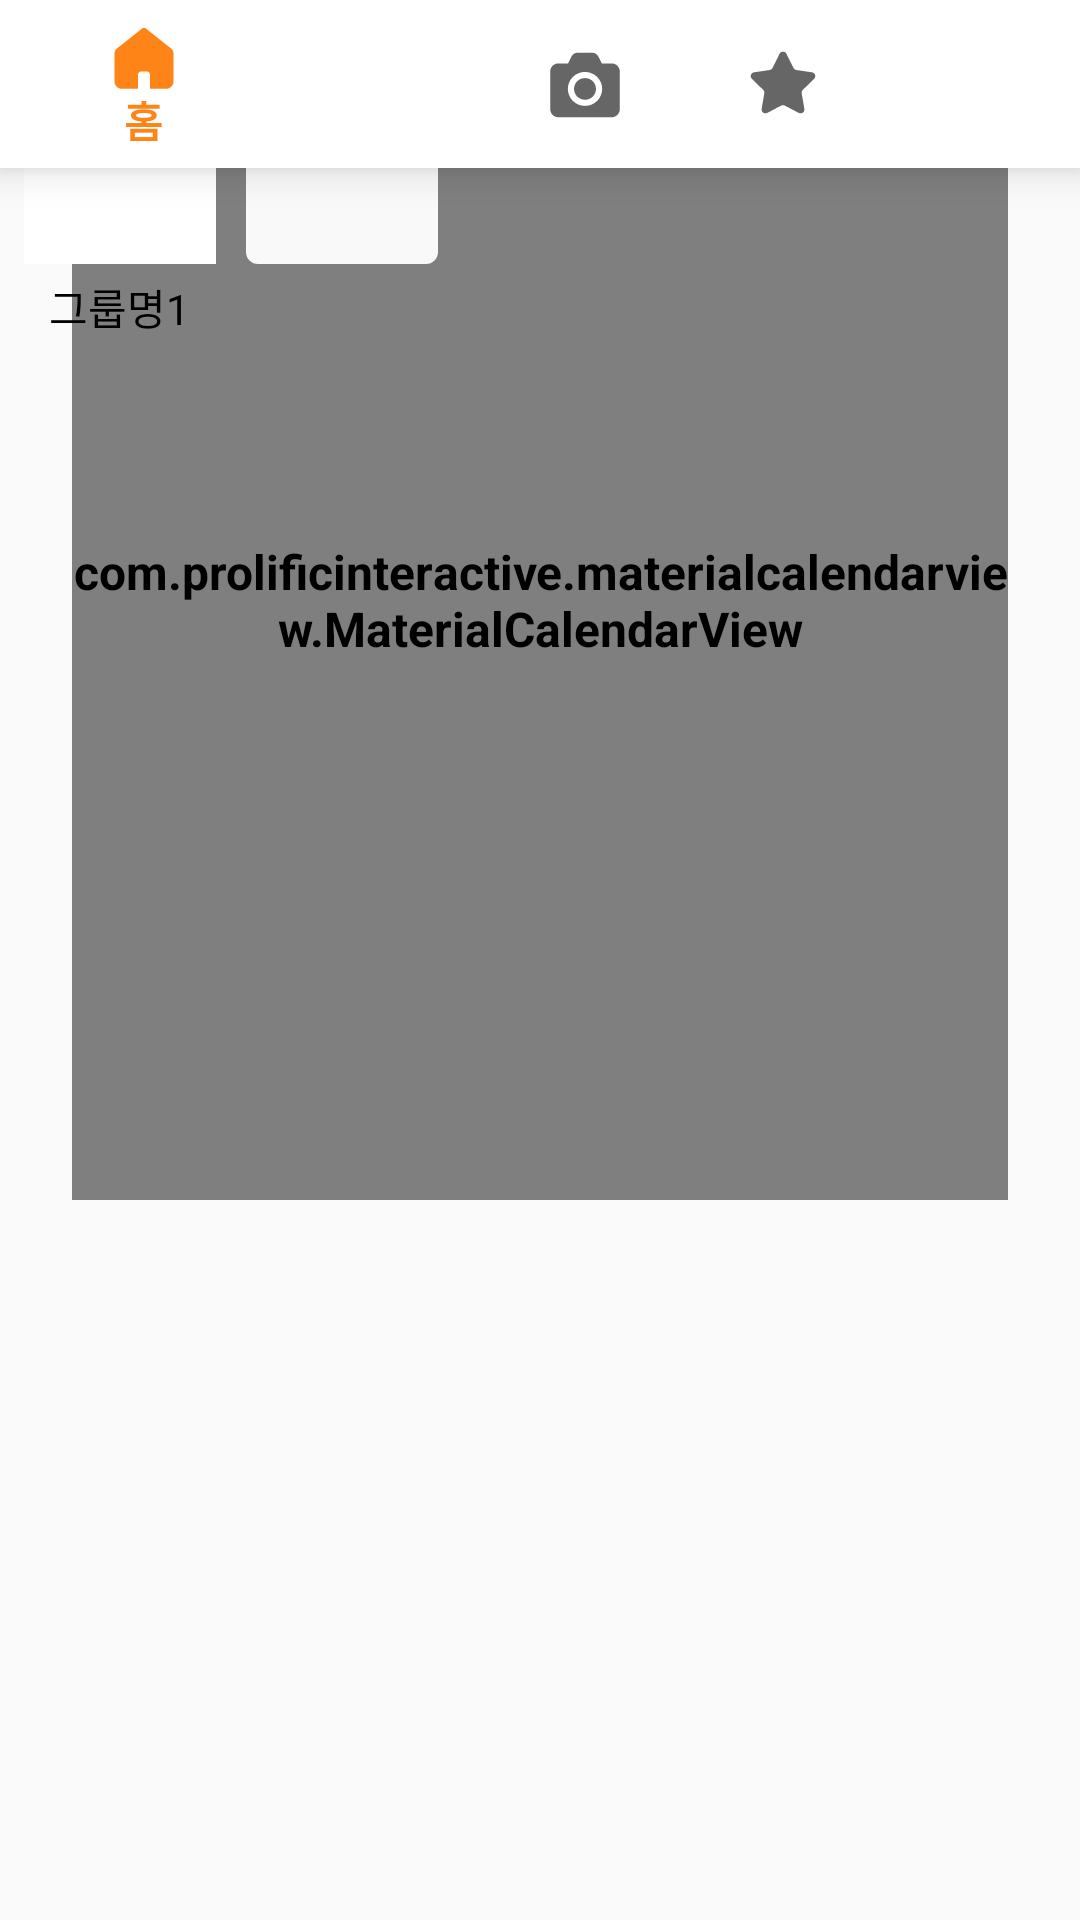

The Android layout XML behind this screen, and the referenced resources:
<!-- AndroidManifest.xml: application theme Theme.MomentUp -->
<!-- res/layout/activity_calendar.xml -->
<?xml version="1.0" encoding="utf-8"?>
<androidx.constraintlayout.widget.ConstraintLayout xmlns:android="http://schemas.android.com/apk/res/android"
    xmlns:app="http://schemas.android.com/apk/res-auto"
    xmlns:tools="http://schemas.android.com/tools"
    android:layout_width="match_parent"
    android:layout_height="match_parent"
    tools:context=".CalendarActivity">

    <com.prolificinteractive.materialcalendarview.MaterialCalendarView
        android:id="@+id/calendar_view"
        android:layout_width="match_parent"
        android:layout_height="400dp"
        android:layout_marginHorizontal="24dp"
        android:theme="@style/CalenderViewCustom"
        app:mcv_dateTextAppearance="@style/CalenderViewDateCustomText"
        app:mcv_firstDayOfWeek="sunday"
        app:mcv_leftArrow="@drawable/ic_arrow_back_mono"
        app:mcv_rightArrow="@drawable/ic_arrow_forward"
        app:mcv_selectionMode="range"
        app:mcv_showOtherDates="all"
        app:mcv_weekDayTextAppearance="@style/CalenderViewWeekCustomText"
        tools:ignore="MissingConstraints"
        tools:layout_editor_absoluteX="24dp"
        tools:layout_editor_absoluteY="69dp" />

    
    <LinearLayout
        android:layout_width="match_parent"
        android:layout_height="56dp"
        android:paddingHorizontal="16dp"
        tools:ignore="MissingConstraints">

        <ImageView
            android:layout_width="32dp"
            android:layout_height="32dp"
            android:layout_marginTop="16dp"
            android:src="@mipmap/ic_launcher" />
        <ImageView
            android:layout_width="wrap_content"
            android:layout_height="wrap_content"
            android:layout_marginTop="32dp"
            android:src="@drawable/ic_momentup" />

        <View
            android:layout_width="match_parent"
            android:layout_height="0dp"
            android:layout_weight="1" />

        <LinearLayout
            android:layout_width="wrap_content"
            android:layout_height="match_parent"
            android:layout_alignParentEnd="true"
            android:gravity="center_vertical">

            <ImageButton
                android:id="@+id/btn_notification"
                android:layout_width="24dp"
                android:layout_height="24dp"
                android:layout_marginEnd="16dp"
                android:background="?attr/selectableItemBackgroundBorderless"
                android:src="@drawable/ic_notification_mono" />

            <ImageButton
                android:id="@+id/btn_search"
                android:layout_width="24dp"
                android:layout_height="24dp"
                android:background="?attr/selectableItemBackgroundBorderless"
                android:src="@drawable/ic_search_mono" />
        </LinearLayout>
    </LinearLayout>


    <HorizontalScrollView
        android:layout_width="match_parent"
        android:layout_height="wrap_content"
        android:scrollbars="none"
        tools:ignore="MissingConstraints"
        tools:layout_editor_absoluteX="0dp"
        tools:layout_editor_absoluteY="524dp">

        <LinearLayout
            android:layout_width="wrap_content"
            android:layout_height="wrap_content"
            android:orientation="horizontal"
            android:padding="8dp">

            
            <LinearLayout
                android:layout_width="wrap_content"
                android:layout_height="wrap_content"
                android:layout_marginEnd="10dp"
                android:gravity="center"
                android:orientation="vertical">

                <ImageView
                    android:layout_width="64dp"
                    android:layout_height="80dp"
                    android:background="@drawable/login_bottom_background"
                    android:padding="2dp" />

                <TextView
                    android:layout_width="wrap_content"
                    android:layout_height="wrap_content"
                    android:layout_marginTop="4dp"
                    android:gravity="center"
                    android:text="그룹명1"
                    android:textColor="#000000"
                    android:textSize="14sp" />
            </LinearLayout>

            
            <LinearLayout
                android:layout_width="wrap_content"
                android:layout_height="wrap_content"
                android:layout_marginEnd="10dp"
                android:gravity="center"
                android:orientation="vertical">

                
                <View
                    android:layout_width="64dp"
                    android:layout_height="80dp"
                    android:background="@drawable/calendar_rounded_rectangle"
                    android:backgroundTint="@color/gray6" />

                
                <TextView
                    android:layout_width="wrap_content"
                    android:layout_height="wrap_content"
                    android:layout_marginTop="4dp"
                    android:visibility="gone" />
            </LinearLayout>

            

        </LinearLayout>
    </HorizontalScrollView>


    
    <TextView
        android:id="@+id/textView"
        android:layout_width="wrap_content"
        android:layout_height="wrap_content"
        android:text="날짜를 선택하세요"
        tools:ignore="MissingConstraints"
        tools:layout_editor_absoluteX="16dp"
        tools:layout_editor_absoluteY="489dp" />

    <com.google.android.material.bottomnavigation.BottomNavigationView
        android:id="@+id/bottom_navigation"
        android:layout_width="match_parent"
        android:layout_height="wrap_content"
        android:background="@color/white"
        app:menu="@menu/bottom_nav_menu"
        tools:layout_editor_absoluteX="16dp"
        tools:layout_editor_absoluteY="674dp"
        tools:ignore="MissingConstraints" />

</androidx.constraintlayout.widget.ConstraintLayout>
<!-- resources referenced by this layout -->
<resources>
  <color name="gray6">#F9F9FA</color>
  <color name="white">#FFFFFFFF</color>
  <!-- drawable calendar_rounded_rectangle (drawable) -->
  <shape xmlns:android="http://schemas.android.com/apk/res/android">
      <solid android:color="@android:color/transparent" />
      <solid
          android:width="2dp"
          android:color="@color/gray6" />
      <corners android:radius="4dp" />
  </shape>
  <!-- drawable ic_arrow_back_mono (drawable) -->
  <vector xmlns:android="http://schemas.android.com/apk/res/android" android:autoMirrored="true" android:height="24dp" android:viewportHeight="24" android:viewportWidth="24" android:width="24dp">
        
      <path android:fillColor="@color/gray3" android:pathData="M11.67,3.87L9.9,2.1 0,12l9.9,9.9 1.77,-1.77L3.54,12z"/>
      
  </vector>
  <!-- drawable ic_arrow_forward (drawable) -->
  <?xml version="1.0" encoding="utf-8"?>
  <vector xmlns:android="http://schemas.android.com/apk/res/android" android:autoMirrored="true" android:height="24dp" android:viewportHeight="24" android:viewportWidth="24" android:width="24dp">
  
      <path android:fillColor="@color/gray3" android:pathData="M12.33,3.87L14.1,2.1 24,12l-9.9,9.9 -1.77,-1.77L20.46,12z"/>
  
  </vector>
  <!-- drawable login_bottom_background (drawable) -->
  <?xml version="1.0" encoding="utf-8"?>
  <shape xmlns:android="http://schemas.android.com/apk/res/android">
      <solid android:color="#FFFFFF"/>
      <corners android:topLeftRadius="10dp"
          android:topRightRadius="24dp"/>
  </shape>
  <style name="CalenderViewCustom" parent="Theme.AppCompat">
          <item name="android:textColor">@color/gray2</item>
          <item name="android:textStyle">bold</item>
          <item name="fontFamily">@font/pretendard_regular</item>
          <item name="android:textSize">16sp</item>
      </style>
  <style name="CalenderViewDateCustomText" parent="TextAppearance.MaterialComponents.Body1">
          <item name="android:textColor">@color/gray2</item>
          <item name="fontFamily">@font/pretendard_regular</item>
          <item name="android:textSize">16sp</item>
      </style>
  <style name="CalenderViewWeekCustomText" parent="TextAppearance.MaterialComponents.Caption">
          <item name="android:textSize">15sp</item>
          <item name="android:textColor">@color/gray3</item>
          <item name="fontFamily">@font/pretendard_regular</item>
      </style>
  <style name="Theme.MomentUp" parent="Theme.AppCompat.DayNight.DarkActionBar">
          
          <item name="android:windowNoTitle">true</item>
          <item name="windowNoTitle">true</item>
          <item name="windowActionBar">false</item>
  
          
          <item name="colorPrimary">@color/primary</item>
          <item name="colorPrimaryVariant">@color/primary</item>
          <item name="colorOnPrimary">@color/white</item>
          
          <item name="colorSecondary">@color/primary</item>
          <item name="colorSecondaryVariant">@color/primary</item>
          <item name="colorOnSecondary">@color/black</item>
          
          <item name="android:statusBarColor">?attr/colorPrimaryVariant</item>
      </style>
  <color name="gray3">#7D8896</color>
  <color name="gray2">#333D4B</color>
  <color name="primary">#FF8417</color>
  <color name="black">#FF000000</color>
</resources>
